Run: headless pygame with SDL's dummy video driver; simulated clock (each Clock.tick advances the game by its frame time, no real sleeping); random seed 0; keys injected as events and as key.get_pressed() state; no mouse input.
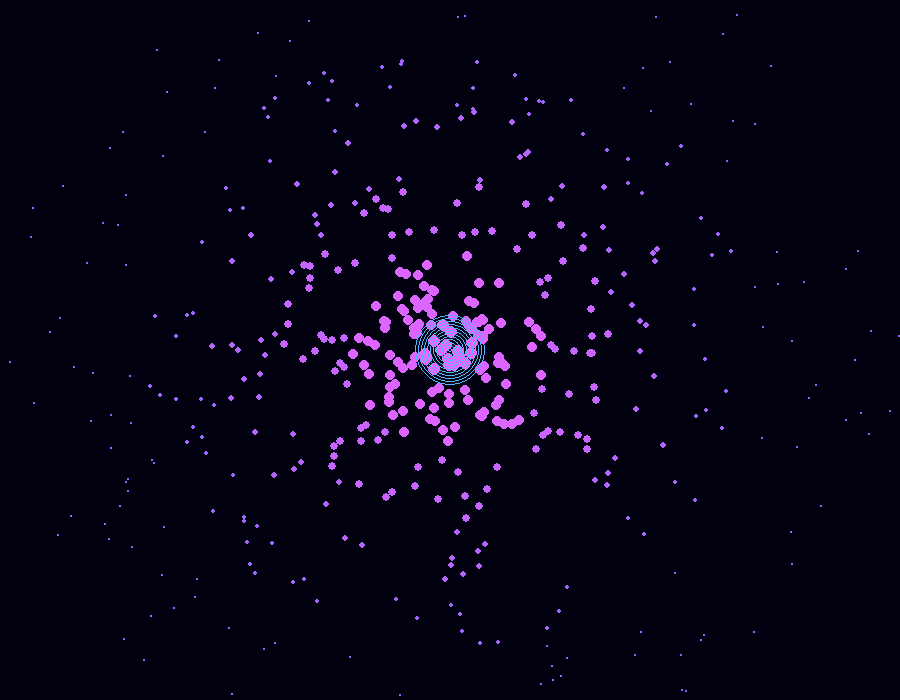
Frame 1 of 4 · flips 1–60 · no input
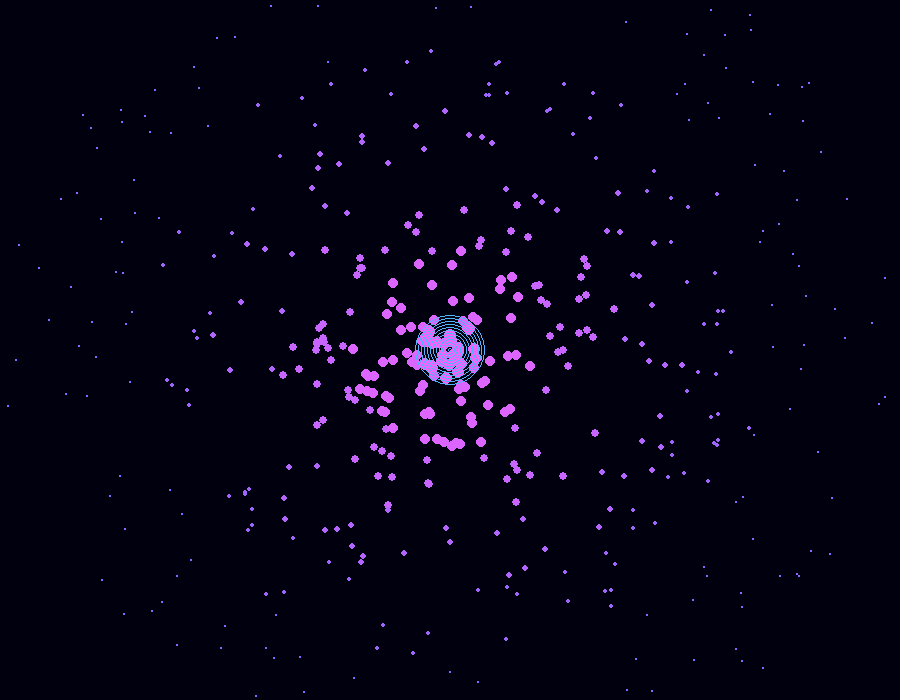
Frame 2 of 4 · flips 61–180 · tapped SPACE, RETURN · held RIGHT (→), D
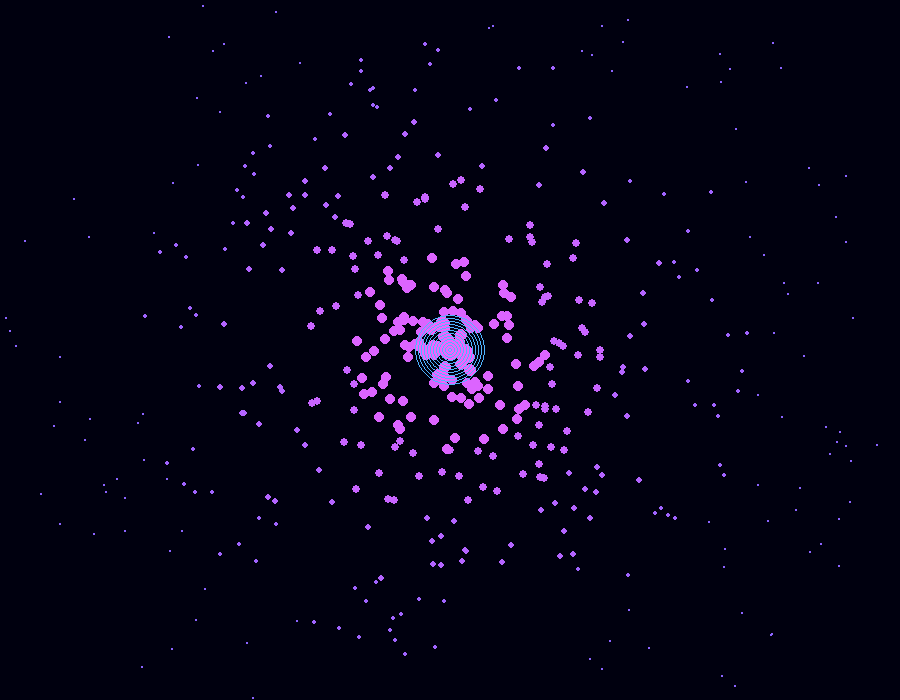
Frame 3 of 4 · flips 181–300 · held DOWN (↓), S
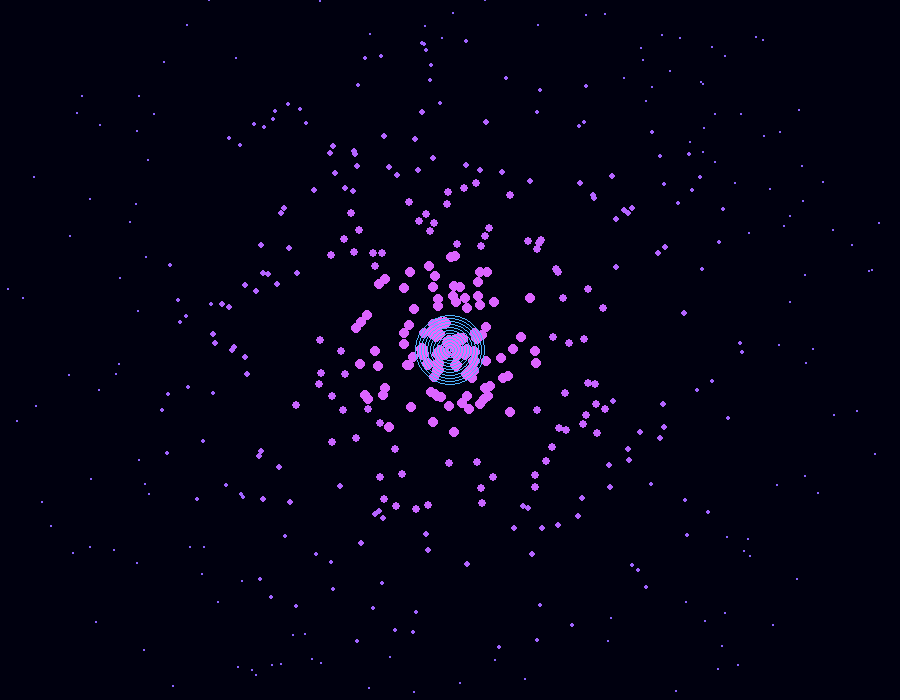
Frame 4 of 4 · flips 301–420 · held LEFT (←), A, UP (↑), W

The pygame program that drew these frames:

import pygame
import random
import math

pygame.init()

WIDTH, HEIGHT = 900, 700
screen = pygame.display.set_mode((WIDTH, HEIGHT))
pygame.display.set_caption("Space Game")

clock = pygame.time.Clock()

stars = []

for _ in range(500):
    angle = random.uniform(0, math.pi * 2)
    dist = random.uniform(5, 450)
    speed = random.uniform(2, 6)
    stars.append([angle, dist, speed])

running = True

while running:

    clock.tick(60)

    for event in pygame.event.get():
        if event.type == pygame.QUIT:
            running = False

    screen.fill((0, 0, 15))

    cx = WIDTH // 2
    cy = HEIGHT // 2

    for s in stars:
        
        angle, dist, speed = s

        dist -= speed

        if dist < 5:
            dist = 450
            angle = random.uniform(0, 2 * math.pi)

        x = cx + math.cos(angle) * dist
        y = cy + math.sin(angle) * dist

        size = max(1, int((450 - dist) / 70))

        color = (
            120 + size * 20,
            100,
            255
        )

        pygame.draw.circle(
            screen,
            color,
            (int(x), int(y)),
            size
        )

        s[0] = angle
        s[1] = dist

    for r in range(35, 0 , -3):
        pygame.draw.circle(
            screen,
            (80, 180, 255),
            (cx, cy),
            r,
            1
        )

    pygame.display.flip()

pygame.quit()
